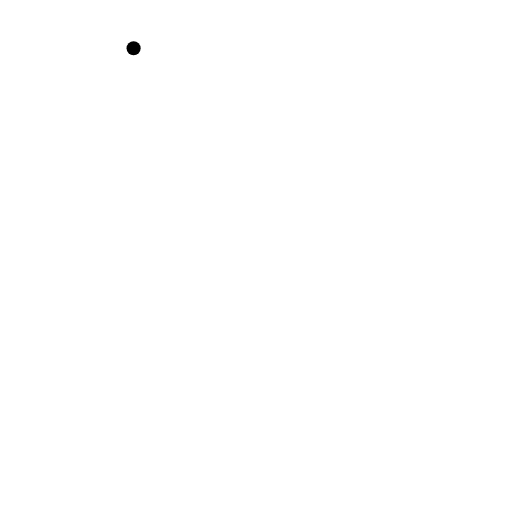
t = 0.00 s
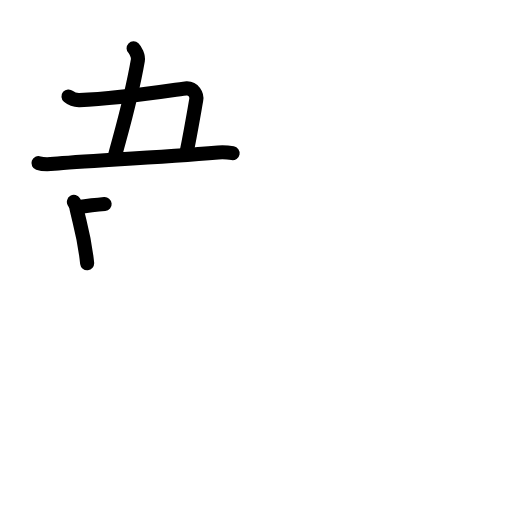
t = 4.08 s
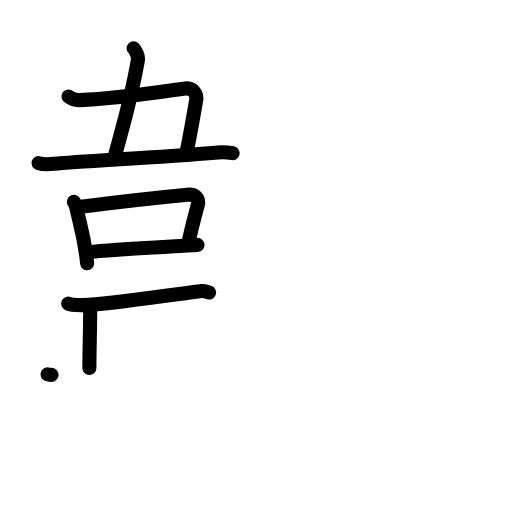
t = 8.08 s
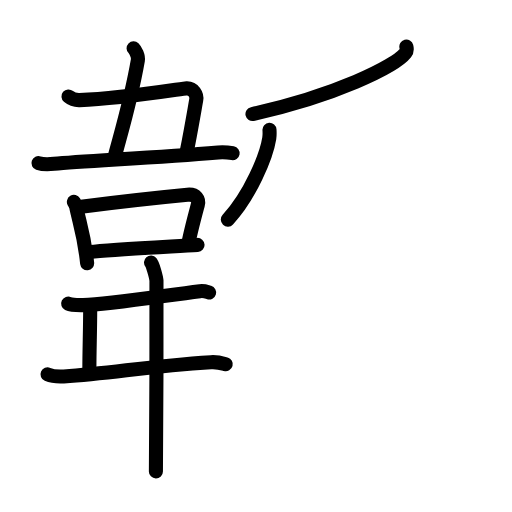
t = 11.88 s
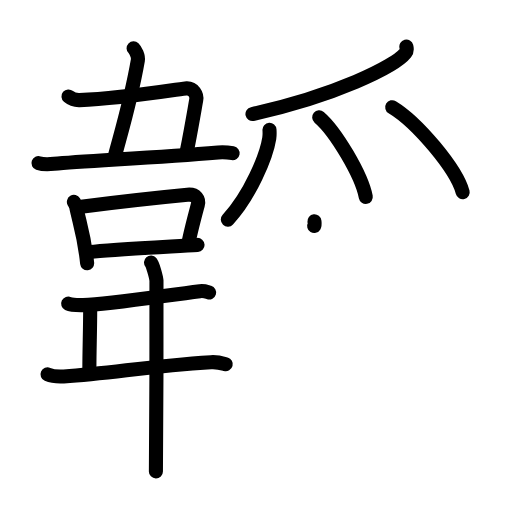
t = 14.38 s
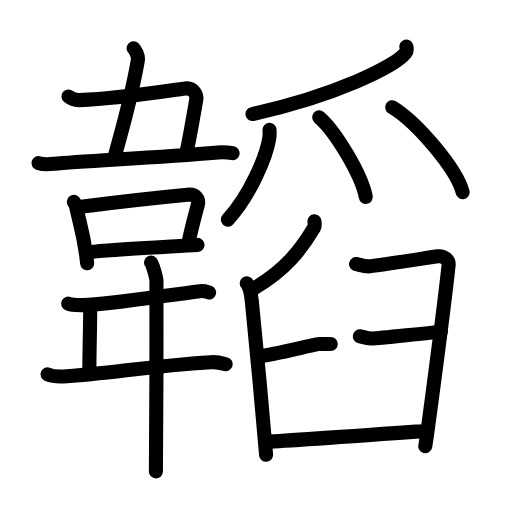
t = 20.00 s

The animated SVG that drew these frames (rendered in a browser with its animation timeline set to each time). Animation: 59 SMIL elements (animate=59); one cycle of 20.00 s.

<?xml version="1.0" encoding="UTF-8"?>
<!--
AniKanjiVG is licensed by CC-BY-SA Paul C. Sommerhoff (https://bitbucket.org/sommerhoff/anikanjivg).
AniKanjiVG uses KanjiVG which is licensed by CC-BY-SA Ulrich Apel (http://kanjivg.tagaini.net).
See also http://creativecommons.org/licenses/by-sa/3.0/
-->
<svg xmlns:kvg='http://kanjivg.tagaini.net' xmlns='http://www.w3.org/2000/svg' width='109' height='109' viewBox='0 0 109 109' style='fill:none;stroke:#000000;stroke-width:3;stroke-linecap:round;stroke-linejoin:round;' id="kvg:kanji_097dc"><g id="kvg:097dc" kvg:element="韜"><g id="kvg:097dc-g1" kvg:element="韋" kvg:variant="true" kvg:position="left" kvg:radical="general"><g id="kvg:097dc-g2" kvg:position="top"><path id="kvg:097dc-s1" kvg:type="㇑" d="M28.44,10.27c0.4,0.38,1.06,1.69,0.91,2.56c-1.45,8.32-3.09,13.67-4.88,20.32"><animate attributeName="d" begin="0.0s" dur="0.5s" from="M28.44,10.27C28.44,10.27,28.44,10.27,28.44,10.27" to="M28.44,10.27c0.4,0.38,1.06,1.69,0.91,2.56" />
<animate attributeName="d" begin="0.5s" dur="0.5s" from="M28.44,10.27c0.4,0.38,1.06,1.69,0.91,2.56c0,0,0,0,0,0,0" to="M28.44,10.27c0.4,0.38,1.06,1.69,0.91,2.56c-1.45,8.32-3.09,13.67-4.88,20.32" />
</path>
<path id="kvg:097dc-s2" kvg:type="㇕" d="M14.58,20.53c0.73,0.62,1.73,0.8,2.34,0.78c9.33-0.3,21.94-2.47,22.81-2.5c1.46-0.05,2.24,1.38,2.05,2.44c-0.73,4.12-1.52,8.75-2.11,11.35"><animate attributeName="d" begin="1.0s" dur="0.25s" from="M14.58,20.53C14.58,20.53,14.58,20.53,14.58,20.53" to="M14.58,20.53c0.73,0.62,1.73,0.8,2.34,0.78" />
<animate attributeName="d" begin="1.25s" dur="0.25s" from="M14.58,20.53c0.73,0.62,1.73,0.8,2.34,0.78c0,0,0,0,0,0,0" to="M14.58,20.53c0.73,0.62,1.73,0.8,2.34,0.78c9.33-0.3,21.94-2.47,22.81-2.5" />
<animate attributeName="d" begin="1.5s" dur="0.25s" from="M14.58,20.53c0.73,0.62,1.73,0.8,2.34,0.78c9.33-0.3,21.94-2.47,22.81-2.5c0,0,0,0,0,0,0" to="M14.58,20.53c0.73,0.62,1.73,0.8,2.34,0.78c9.33-0.3,21.94-2.47,22.81-2.5c1.46-0.05,2.24,1.38,2.05,2.44" />
<animate attributeName="d" begin="1.75s" dur="0.25s" from="M14.58,20.53c0.73,0.62,1.73,0.8,2.34,0.78c9.33-0.3,21.94-2.47,22.81-2.5c1.46-0.05,2.24,1.38,2.05,2.44c0,0,0,0,0,0,0" to="M14.58,20.53c0.73,0.62,1.73,0.8,2.34,0.78c9.33-0.3,21.94-2.47,22.81-2.5c1.46-0.05,2.24,1.38,2.05,2.44c-0.73,4.12-1.52,8.75-2.11,11.35" />
<animate attributeName="d" begin="0s" dur="1.0s" from="M-100,-100" to="M-100,-100" />
</path>
<path id="kvg:097dc-s3" kvg:type="㇐" d="M8.19,34.72c0.75,0.26,2.59,0.24,3.34,0.16c5.71-0.63,20.54-1.21,34.9-2.43c1.24-0.1,2.47,0.05,3.09,0.16"><animate attributeName="d" begin="2.0s" dur="0.3333333333333333s" from="M8.19,34.72C8.19,34.72,8.19,34.72,8.19,34.72" to="M8.19,34.72c0.75,0.26,2.59,0.24,3.34,0.16" />
<animate attributeName="d" begin="2.3333333333333335s" dur="0.3333333333333333s" from="M8.19,34.72c0.75,0.26,2.59,0.24,3.34,0.16c0,0,0,0,0,0,0" to="M8.19,34.72c0.75,0.26,2.59,0.24,3.34,0.16c5.71-0.63,20.54-1.21,34.9-2.43" />
<animate attributeName="d" begin="2.6666666666666665s" dur="0.3333333333333333s" from="M8.19,34.72c0.75,0.26,2.59,0.24,3.34,0.16c5.71-0.63,20.54-1.21,34.9-2.43c0,0,0,0,0,0,0" to="M8.19,34.72c0.75,0.26,2.59,0.24,3.34,0.16c5.71-0.63,20.54-1.21,34.9-2.43c1.24-0.1,2.47,0.05,3.09,0.16" />
<animate attributeName="d" begin="0s" dur="2.0s" from="M-100,-100" to="M-100,-100" />
</path>
</g>
<g id="kvg:097dc-g3" kvg:position="bottom"><g id="kvg:097dc-g4" kvg:element="口"><path id="kvg:097dc-s4" kvg:type="㇑" d="M15.73,42.99c0.2,0.34,0.4,0.62,0.49,1.06c0.69,3.43,1.7,5.87,2.33,11.98"><animate attributeName="d" begin="3.0s" dur="0.5s" from="M15.73,42.99C15.73,42.99,15.73,42.99,15.73,42.99" to="M15.73,42.99c0.2,0.34,0.4,0.62,0.49,1.06" />
<animate attributeName="d" begin="3.5s" dur="0.5s" from="M15.73,42.99c0.2,0.34,0.4,0.62,0.49,1.06c0,0,0,0,0,0,0" to="M15.73,42.99c0.2,0.34,0.4,0.62,0.49,1.06c0.69,3.43,1.7,5.87,2.33,11.98" />
<animate attributeName="d" begin="0s" dur="3.0s" from="M-100,-100" to="M-100,-100" />
</path>
<path id="kvg:097dc-s5" kvg:type="㇕b" d="M16.43,44.1c6.27-0.79,20.84-2.39,23.47-2.64c1.91-0.18,2.49,1.09,2.22,2.1c-0.5,1.89-1.64,6.09-2.04,8.42"><animate attributeName="d" begin="4.0s" dur="0.3333333333333333s" from="M16.43,44.1C16.43,44.1,16.43,44.1,16.43,44.1" to="M16.43,44.1c6.27-0.79,20.84-2.39,23.47-2.64" />
<animate attributeName="d" begin="4.333333333333333s" dur="0.3333333333333333s" from="M16.43,44.1c6.27-0.79,20.84-2.39,23.47-2.64c0,0,0,0,0,0,0" to="M16.43,44.1c6.27-0.79,20.84-2.39,23.47-2.64c1.91-0.18,2.49,1.09,2.22,2.1" />
<animate attributeName="d" begin="4.666666666666667s" dur="0.3333333333333333s" from="M16.43,44.1c6.27-0.79,20.84-2.39,23.47-2.64c1.91-0.18,2.49,1.09,2.22,2.1c0,0,0,0,0,0,0" to="M16.43,44.1c6.27-0.79,20.84-2.39,23.47-2.64c1.91-0.18,2.49,1.09,2.22,2.1c-0.5,1.89-1.64,6.09-2.04,8.42" />
<animate attributeName="d" begin="0s" dur="4.0s" from="M-100,-100" to="M-100,-100" />
</path>
<path id="kvg:097dc-s6" kvg:type="㇐b" d="M19.16,53.66c4.08-0.53,16.94-1.15,22.89-1.52"><animate attributeName="d" begin="5.0s" dur="1.0s" from="M19.16,53.66C19.16,53.66,19.16,53.66,19.16,53.66" to="M19.16,53.66c4.08-0.53,16.94-1.15,22.89-1.52" />
<animate attributeName="d" begin="0s" dur="5.0s" from="M-100,-100" to="M-100,-100" />
</path>
</g>
<path id="kvg:097dc-s7" kvg:type="㇐" d="M14.51,64.63c0.56,0.27,2.6,0.33,3.16,0.32c5.47-0.08,16.84-1.96,24.9-2.97c0.92-0.12,1.48,0.15,1.95,0.29"><animate attributeName="d" begin="6.0s" dur="0.3333333333333333s" from="M14.51,64.63C14.51,64.63,14.51,64.63,14.51,64.63" to="M14.51,64.63c0.56,0.27,2.6,0.33,3.16,0.32" />
<animate attributeName="d" begin="6.333333333333333s" dur="0.3333333333333333s" from="M14.51,64.63c0.56,0.27,2.6,0.33,3.16,0.32c0,0,0,0,0,0,0" to="M14.51,64.63c0.56,0.27,2.6,0.33,3.16,0.32c5.47-0.08,16.84-1.96,24.9-2.97" />
<animate attributeName="d" begin="6.666666666666667s" dur="0.3333333333333333s" from="M14.51,64.63c0.56,0.27,2.6,0.33,3.16,0.32c5.47-0.08,16.84-1.96,24.9-2.97c0,0,0,0,0,0,0" to="M14.51,64.63c0.56,0.27,2.6,0.33,3.16,0.32c5.47-0.08,16.84-1.96,24.9-2.97c0.92-0.12,1.48,0.15,1.95,0.29" />
<animate attributeName="d" begin="0s" dur="6.0s" from="M-100,-100" to="M-100,-100" />
</path>
<path id="kvg:097dc-s8" kvg:type="㇑" d="M19.2,65.78c0,4.15-0.17,8.82-0.17,12.57"><animate attributeName="d" begin="7.0s" dur="1.0s" from="M19.2,65.78C19.2,65.78,19.2,65.78,19.2,65.78" to="M19.2,65.78c0,4.15-0.17,8.82-0.17,12.57" />
<animate attributeName="d" begin="0s" dur="7.0s" from="M-100,-100" to="M-100,-100" />
</path>
<path id="kvg:097dc-s9" kvg:type="㇐" d="M10.12,79.7c0.9,0.39,2.55,0.49,3.45,0.44C23.99,79.5,30.82,78,44.91,77.11c1.5-0.09,2.4,0.22,3.15,0.43"><animate attributeName="d" begin="8.0s" dur="0.3333333333333333s" from="M10.12,79.7C10.12,79.7,10.12,79.7,10.12,79.7" to="M10.12,79.7c0.9,0.39,2.55,0.49,3.45,0.44" />
<animate attributeName="d" begin="8.333333333333334s" dur="0.3333333333333333s" from="M10.12,79.7c0.9,0.39,2.55,0.49,3.45,0.44c0,0,0,0,0,0,0" to="M10.12,79.7c0.9,0.39,2.55,0.49,3.45,0.44C23.99,79.5,30.82,78,44.91,77.11" />
<animate attributeName="d" begin="8.666666666666666s" dur="0.3333333333333333s" from="M10.12,79.7c0.9,0.39,2.55,0.49,3.45,0.44C23.99,79.5,30.82,78,44.91,77.11c0,0,0,0,0,0,0" to="M10.12,79.7c0.9,0.39,2.55,0.49,3.45,0.44C23.99,79.5,30.82,78,44.91,77.11c1.5-0.09,2.4,0.22,3.15,0.43" />
<animate attributeName="d" begin="0s" dur="8.0s" from="M-100,-100" to="M-100,-100" />
</path>
<path id="kvg:097dc-s10" kvg:type="㇑" d="M32.15,55.89c0.35,0.4,1.09,3.04,1.16,3.86c0.07,0.82-0.04,35.46-0.12,40.6"><animate attributeName="d" begin="9.0s" dur="0.5s" from="M32.15,55.89C32.15,55.89,32.15,55.89,32.15,55.89" to="M32.15,55.89c0.35,0.4,1.09,3.04,1.16,3.86" />
<animate attributeName="d" begin="9.5s" dur="0.5s" from="M32.15,55.89c0.35,0.4,1.09,3.04,1.16,3.86c0,0,0,0,0,0,0" to="M32.15,55.89c0.35,0.4,1.09,3.04,1.16,3.86c0.07,0.82-0.04,35.46-0.12,40.6" />
<animate attributeName="d" begin="0s" dur="9.0s" from="M-100,-100" to="M-100,-100" />
</path>
</g>
</g>
<g id="kvg:097dc-g5" kvg:position="right"><g id="kvg:097dc-g6" kvg:element="⺤" kvg:variant="true" kvg:original="爪" kvg:position="top"><path id="kvg:097dc-s11" kvg:type="㇒" d="M86.51,9.93c0.09,0.34,0.19,0.87-0.19,1.36c-2.23,2.86-15.04,9.14-32.57,12.99"><animate attributeName="d" begin="10.0s" dur="0.5s" from="M86.51,9.93C86.51,9.93,86.51,9.93,86.51,9.93" to="M86.51,9.93c0.09,0.34,0.19,0.87-0.19,1.36" />
<animate attributeName="d" begin="10.5s" dur="0.5s" from="M86.51,9.93c0.09,0.34,0.19,0.87-0.19,1.36c0,0,0,0,0,0,0" to="M86.51,9.93c0.09,0.34,0.19,0.87-0.19,1.36c-2.23,2.86-15.04,9.14-32.57,12.99" />
<animate attributeName="d" begin="0s" dur="10.0s" from="M-100,-100" to="M-100,-100" />
</path>
<path id="kvg:097dc-s12" kvg:type="㇒" d="M57.37,27.64c0.03,0.45,0.05,1.16-0.05,1.81c-0.6,3.81-4.07,12.18-8.82,17.3"><animate attributeName="d" begin="11.0s" dur="0.5s" from="M57.37,27.64C57.37,27.64,57.37,27.64,57.37,27.64" to="M57.37,27.64c0.03,0.45,0.05,1.16-0.05,1.81" />
<animate attributeName="d" begin="11.5s" dur="0.5s" from="M57.37,27.64c0.03,0.45,0.05,1.16-0.05,1.81c0,0,0,0,0,0,0" to="M57.37,27.64c0.03,0.45,0.05,1.16-0.05,1.81c-0.6,3.81-4.07,12.18-8.82,17.3" />
<animate attributeName="d" begin="0s" dur="11.0s" from="M-100,-100" to="M-100,-100" />
</path>
<path id="kvg:097dc-s13" kvg:type="㇔" d="M67.95,24.97c3.5,2.99,9.04,12.3,9.92,16.95"><animate attributeName="d" begin="12.0s" dur="1.0s" from="M67.95,24.97C67.95,24.97,67.95,24.97,67.95,24.97" to="M67.95,24.97c3.5,2.99,9.04,12.3,9.92,16.95" />
<animate attributeName="d" begin="0s" dur="12.0s" from="M-100,-100" to="M-100,-100" />
</path>
<path id="kvg:097dc-s14" kvg:type="㇔" d="M83.5,22.82c5.29,3.19,13.68,13.13,15,18.1"><animate attributeName="d" begin="13.0s" dur="1.0s" from="M83.5,22.82C83.5,22.82,83.5,22.82,83.5,22.82" to="M83.5,22.82c5.29,3.19,13.68,13.13,15,18.1" />
<animate attributeName="d" begin="0s" dur="13.0s" from="M-100,-100" to="M-100,-100" />
</path>
</g>
<g id="kvg:097dc-g7" kvg:element="臼" kvg:position="bottom"><path id="kvg:097dc-s15" kvg:type="㇒" d="M66.94,47.11c0.04,0.34,0.15,0.98-0.07,1.34c-2.85,4.79-6.18,9.05-12.67,12.86"><animate attributeName="d" begin="14.0s" dur="0.5s" from="M66.94,47.11C66.94,47.11,66.94,47.11,66.94,47.11" to="M66.94,47.11c0.04,0.34,0.15,0.98-0.07,1.34" />
<animate attributeName="d" begin="14.5s" dur="0.5s" from="M66.94,47.11c0.04,0.34,0.15,0.98-0.07,1.34c0,0,0,0,0,0,0" to="M66.94,47.11c0.04,0.34,0.15,0.98-0.07,1.34c-2.85,4.79-6.18,9.05-12.67,12.86" />
<animate attributeName="d" begin="0s" dur="14.0s" from="M-100,-100" to="M-100,-100" />
</path>
<path id="kvg:097dc-s16" kvg:type="㇑" d="M52.53,60.32c0.65,0.72,0.91,2.33,1.08,3.8c0.59,5.38,2.44,25.42,3.04,32.7"><animate attributeName="d" begin="15.0s" dur="0.5s" from="M52.53,60.32C52.53,60.32,52.53,60.32,52.53,60.32" to="M52.53,60.32c0.65,0.72,0.91,2.33,1.08,3.8" />
<animate attributeName="d" begin="15.5s" dur="0.5s" from="M52.53,60.32c0.65,0.72,0.91,2.33,1.08,3.8c0,0,0,0,0,0,0" to="M52.53,60.32c0.65,0.72,0.91,2.33,1.08,3.8c0.59,5.38,2.44,25.42,3.04,32.7" />
<animate attributeName="d" begin="0s" dur="15.0s" from="M-100,-100" to="M-100,-100" />
</path>
<path id="kvg:097dc-s17" kvg:type="㇕" d="M75.8,56.21c0.83,0.16,1.49,0.49,2.65,0.49s13.41-1.96,14.74-2.13c1.33-0.16,2.42,0.81,2.32,1.8c-0.99,9.49-4.81,37.98-4.98,38.64"><animate attributeName="d" begin="16.0s" dur="0.3333333333333333s" from="M75.8,56.21C75.8,56.21,75.8,56.21,75.8,56.21" to="M75.8,56.21c0.83,0.16,1.49,0.49,2.65,0.49s13.41-1.96,14.74-2.13" />
<animate attributeName="d" begin="16.333333333333332s" dur="0.3333333333333333s" from="M75.8,56.21c0.83,0.16,1.49,0.49,2.65,0.49s13.41-1.96,14.74-2.13c0,0,0,0,0,0,0" to="M75.8,56.21c0.83,0.16,1.49,0.49,2.65,0.49s13.41-1.96,14.74-2.13c1.33-0.16,2.42,0.81,2.32,1.8" />
<animate attributeName="d" begin="16.666666666666668s" dur="0.3333333333333333s" from="M75.8,56.21c0.83,0.16,1.49,0.49,2.65,0.49s13.41-1.96,14.74-2.13c1.33-0.16,2.42,0.81,2.32,1.8c0,0,0,0,0,0,0" to="M75.8,56.21c0.83,0.16,1.49,0.49,2.65,0.49s13.41-1.96,14.74-2.13c1.33-0.16,2.42,0.81,2.32,1.8c-0.99,9.49-4.81,37.98-4.98,38.64" />
<animate attributeName="d" begin="0s" dur="16.0s" from="M-100,-100" to="M-100,-100" />
</path>
<path id="kvg:097dc-s18" kvg:type="㇐" d="M55.11,75.87c3.21-0.33,12.09-2.64,12.85-2.64s1.84,0,2.45,0"><animate attributeName="d" begin="17.0s" dur="1.0s" from="M55.11,75.87C55.11,75.87,55.11,75.87,55.11,75.87" to="M55.11,75.87c3.21-0.33,12.09-2.64,12.85-2.64s1.84,0,2.45,0" />
<animate attributeName="d" begin="0s" dur="17.0s" from="M-100,-100" to="M-100,-100" />
</path>
<path id="kvg:097dc-s19" kvg:type="㇐" d="M76.6,71.58c0.84,0.16,1.51,0.49,2.68,0.49s13.24-1.31,14.58-1.47"><animate attributeName="d" begin="18.0s" dur="1.0s" from="M76.6,71.58C76.6,71.58,76.6,71.58,76.6,71.58" to="M76.6,71.58c0.84,0.16,1.51,0.49,2.68,0.49s13.24-1.31,14.58-1.47" />
<animate attributeName="d" begin="0s" dur="18.0s" from="M-100,-100" to="M-100,-100" />
</path>
<path id="kvg:097dc-s20" kvg:type="㇐" d="M56.8,94.03c1.99,0,31.59-2.13,33.88-2.29"><animate attributeName="d" begin="19.0s" dur="1.0s" from="M56.8,94.03C56.8,94.03,56.8,94.03,56.8,94.03" to="M56.8,94.03c1.99,0,31.59-2.13,33.88-2.29" />
<animate attributeName="d" begin="0s" dur="19.0s" from="M-100,-100" to="M-100,-100" />
</path>
</g>
</g>
</g>
</svg>
